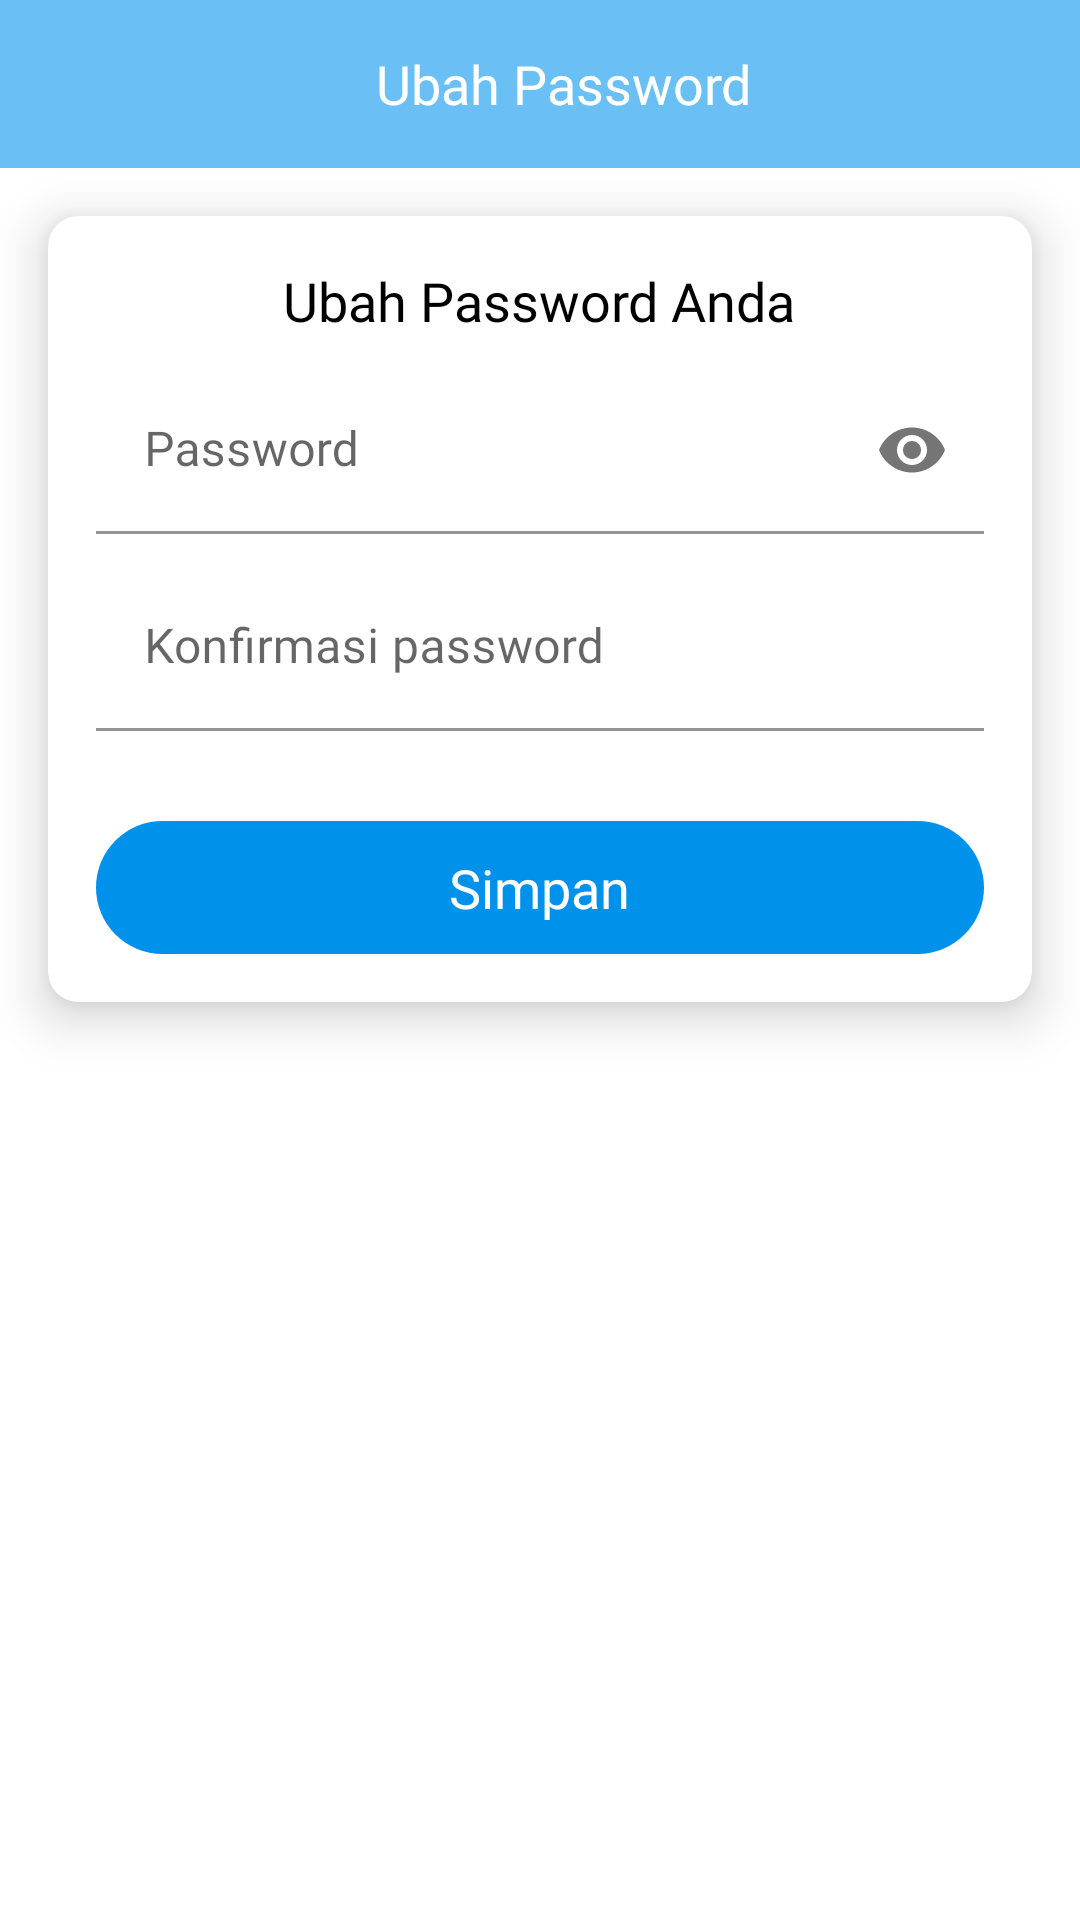

This screen was rendered from an Android layout file. Write that file and the resources it references.
<!-- AndroidManifest.xml: application theme Theme.EPosyandu -->
<!-- res/layout/activity_ubah_password.xml -->
<?xml version="1.0" encoding="utf-8"?>
<RelativeLayout xmlns:android="http://schemas.android.com/apk/res/android"
    xmlns:tools="http://schemas.android.com/tools"
    android:layout_width="match_parent"
    android:layout_height="match_parent"
    xmlns:app="http://schemas.android.com/apk/res-auto"
    tools:context=".activity.activity.UbahPassword">

    <androidx.appcompat.widget.Toolbar
        android:id="@+id/top"
        android:layout_width="match_parent"
        android:layout_height="wrap_content"
        android:background="@color/blue">

        <RelativeLayout
            android:layout_width="match_parent"
            android:layout_height="wrap_content">

            <ImageView
                android:id="@+id/btn_kembali"
                android:layout_width="wrap_content"
                android:layout_height="wrap_content"
                android:background="?android:attr/selectableItemBackground"
                android:clickable="true"
                android:focusable="true"
                android:src="@drawable/ic_baseline_arrow_back_24" />

            <TextView
                android:layout_width="wrap_content"
                android:layout_height="wrap_content"
                android:layout_centerInParent="true"
                android:fontFamily="@font/millard_medium"
                android:text="Ubah Password"
                android:textColor="@color/white"
                android:textSize="18sp" />
        </RelativeLayout>

    </androidx.appcompat.widget.Toolbar>
    <ScrollView
        android:layout_width="match_parent"
        android:layout_below="@id/top"
        android:layout_height="match_parent">

        <androidx.cardview.widget.CardView
            android:layout_width="match_parent"
            android:layout_height="wrap_content"
            app:cardCornerRadius="10dp"
            android:layout_margin="16dp"
            app:cardElevation="10dp">

            <LinearLayout
                android:layout_width="match_parent"
                android:layout_height="wrap_content"
                android:padding="16dp"
                android:orientation="vertical">

                <TextView
                    android:layout_width="wrap_content"
                    android:layout_height="wrap_content"
                    android:text="Ubah Password Anda"
                    android:fontFamily="@font/millard_bold"
                    android:textColor="@color/black"
                    android:textSize="18sp"
                    android:layout_gravity="center_horizontal"/>

                <com.google.android.material.textfield.TextInputLayout
                    android:id="@+id/l_password"
                    android:layout_width="match_parent"
                    android:layout_height="wrap_content"
                    android:layout_marginTop="10dp"
                    app:passwordToggleEnabled="true">

                    <EditText
                        android:id="@+id/edt_password"
                        android:layout_width="match_parent"
                        android:layout_height="wrap_content"
                        android:backgroundTint="#fff"
                        android:fontFamily="@font/millard_medium"
                        android:hint="Password"
                        android:inputType="textPassword" />

                </com.google.android.material.textfield.TextInputLayout>

                <com.google.android.material.textfield.TextInputLayout
                    android:id="@+id/l_konf_pass"
                    android:layout_width="match_parent"
                    android:layout_height="wrap_content"
                    android:layout_marginTop="10dp">

                    <EditText
                        android:id="@+id/edt_konf_pass"
                        android:layout_width="match_parent"
                        android:layout_height="wrap_content"
                        android:backgroundTint="#fff"
                        android:fontFamily="@font/millard_medium"
                        android:hint="Konfirmasi password"
                        android:inputType="textPassword" />

                </com.google.android.material.textfield.TextInputLayout>

                <LinearLayout
                    android:layout_width="match_parent"
                    android:layout_height="wrap_content"
                    android:layout_marginTop="30dp"
                    android:background="@drawable/bg_btn_login">

                    <LinearLayout
                        android:id="@+id/btn_simpan"
                        android:layout_width="match_parent"
                        android:layout_height="wrap_content"
                        android:background="?android:attr/selectableItemBackground"
                        android:clickable="true"
                        android:focusable="true"
                        android:orientation="vertical"
                        android:padding="10dp">

                        <ProgressBar
                            android:id="@+id/progress"
                            android:layout_width="30dp"
                            android:layout_height="30dp"
                            android:layout_gravity="center"
                            android:visibility="gone" />

                        <TextView
                            android:id="@+id/text_simpan"
                            android:layout_width="wrap_content"
                            android:layout_height="wrap_content"
                            android:layout_gravity="center_horizontal"
                            android:fontFamily="@font/millard_medium"
                            android:text="Simpan"
                            android:textColor="@color/white"
                            android:textSize="18sp" />

                    </LinearLayout>
                </LinearLayout>

            </LinearLayout>


        </androidx.cardview.widget.CardView>
    </ScrollView>

</RelativeLayout>
<!-- resources referenced by this layout -->
<resources>
  <color name="black">#FF000000</color>
  <color name="blue">#6AC0F4</color>
  <color name="white">#FFFFFFFF</color>
  <!-- drawable bg_btn_login (drawable) -->
  <?xml version="1.0" encoding="utf-8"?>
  <shape xmlns:android="http://schemas.android.com/apk/res/android">
      <solid android:color="#0091EA" />
      <corners android:radius="120dp" />
  </shape>
  <style name="Theme.EPosyandu" parent="Theme.MaterialComponents.DayNight.NoActionBar">
          
          <item name="colorPrimary">@color/purple_500</item>
          <item name="colorPrimaryVariant">@color/blue</item>
          <item name="colorOnPrimary">@color/white</item>
          
          <item name="colorSecondary">@color/white</item>
          <item name="colorSecondaryVariant">@color/teal_700</item>
          <item name="colorOnSecondary">@color/black</item>
          
          <item name="android:statusBarColor" tools:targetApi="l">?attr/colorPrimaryVariant</item>
          
      </style>
  <color name="purple_500">#0091EA</color>
  <color name="teal_700">#FF018786</color>
</resources>
